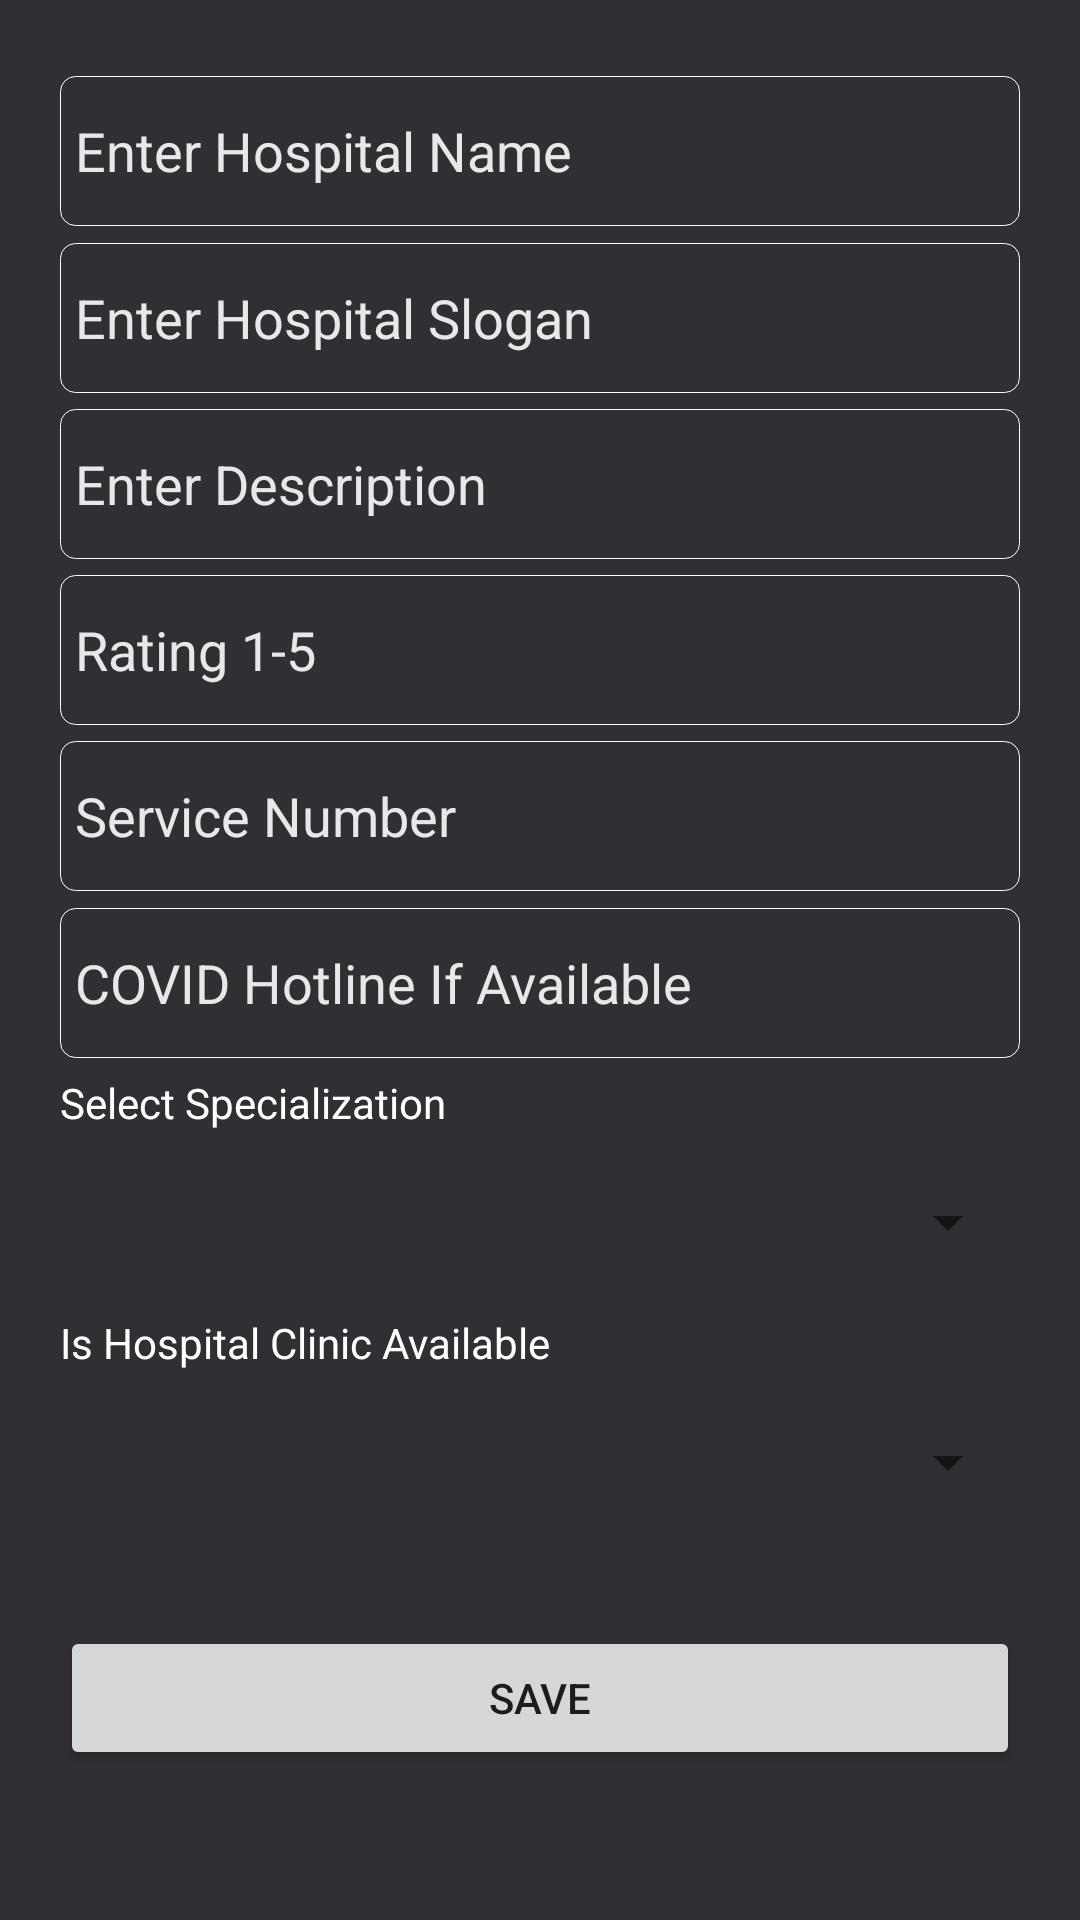

Here is an Android app screen rendered from its layout file. Give the layout XML and the strings, colors and styles it references.
<!-- AndroidManifest.xml: application theme AppTheme -->
<!-- res/layout/activity_upload_data_hospital.xml -->
<?xml version="1.0" encoding="utf-8"?>
<androidx.constraintlayout.widget.ConstraintLayout
    xmlns:android="http://schemas.android.com/apk/res/android"
    xmlns:app="http://schemas.android.com/apk/res-auto"
    xmlns:tools="http://schemas.android.com/tools"
    android:layout_width="match_parent"
    android:layout_height="match_parent"
    tools:context=".Fragments.Hospital.UploadDataHospital"
    android:orientation="vertical"
    android:padding="20dp"
    android:background="@color/button">
    <EditText
        android:id="@+id/hospitalName"
        android:layout_width="match_parent"
        android:layout_height="50dp"
        android:hint="Enter Hospital Name"
        android:focusable="true"
        android:focusableInTouchMode="true"
        android:textColorHint="@drawable/selector"
        android:inputType="text"
        android:autoSizeTextType="uniform"
        android:textColor="@color/colorWhite"
        app:layout_constraintBottom_toTopOf="@id/slogan"
        app:layout_constraintEnd_toEndOf="parent"
        app:layout_constraintStart_toStartOf="parent"
        android:background="@drawable/textborder"
        android:maxLength="35"
        android:padding="5dp"
        app:layout_constraintTop_toTopOf="parent" />
    <EditText
        android:focusable="true"
        android:focusableInTouchMode="true"
        android:textColorHint="@drawable/selector"
        app:layout_constraintStart_toStartOf="parent"
        app:layout_constraintEnd_toEndOf="parent"
        app:layout_constraintTop_toBottomOf="@id/hospitalName"
        app:layout_constraintBottom_toTopOf="@+id/hospitaldiscription"
        android:id="@+id/slogan"
        android:layout_width="match_parent"
        android:layout_height="50dp"
        android:autoSizeTextType="uniform"
        android:textColor="@color/colorWhite"
        android:background="@drawable/textborder"
        android:hint="Enter Hospital Slogan "
        android:inputType="text"
        android:padding="5dp"/>
    <EditText
        android:focusable="true"
        android:focusableInTouchMode="true"
        android:textColorHint="@drawable/selector"
        app:layout_constraintStart_toStartOf="parent"
        app:layout_constraintEnd_toEndOf="parent"
        app:layout_constraintTop_toBottomOf="@id/slogan"
        app:layout_constraintBottom_toTopOf="@id/rating"
        android:id="@+id/hospitaldiscription"
        android:autoSizeTextType="uniform"
        android:textColor="@color/colorWhite"
        android:layout_width="match_parent"
        android:layout_height="50dp"
        android:background="@drawable/textborder"
        android:hint="Enter Description"

        android:padding="5dp"
        android:inputType="textMultiLine" />
    <EditText
        android:focusable="true"
        android:focusableInTouchMode="true"
        android:textColorHint="@drawable/selector"
        app:layout_constraintStart_toStartOf="parent"
        app:layout_constraintEnd_toEndOf="parent"
        app:layout_constraintTop_toBottomOf="@id/hospitaldiscription"
        app:layout_constraintBottom_toTopOf="@id/openingtime"
        android:id="@+id/rating"
        android:autoSizeTextType="uniform"
        android:textColor="@color/colorWhite"
        android:layout_width="match_parent"
        android:layout_height="50dp"
        android:hint="Rating 1-5"
        android:background="@drawable/textborder"
        android:maxLength="1"
        android:inputType="numberDecimal"
        android:padding="5dp"/>

    <EditText
        android:id="@+id/openingtime"
        android:focusable="true"
        android:focusableInTouchMode="true"
        android:textColorHint="@drawable/selector"
        app:layout_constraintStart_toStartOf="parent"
        app:layout_constraintEnd_toEndOf="parent"
        app:layout_constraintTop_toBottomOf="@id/rating"
        app:layout_constraintBottom_toTopOf="@+id/closingtime"
        android:layout_width="match_parent"
        android:layout_height="50dp"
        android:hint="Service Number"
        android:textColor="@color/colorWhite"
        android:background="@drawable/textborder"
        android:maxLength="15"
        android:inputType="numberDecimal"
        android:padding="5dp"/>

    <EditText
        android:id="@+id/closingtime"
        android:focusable="true"
        android:focusableInTouchMode="true"
        android:textColorHint="@drawable/selector"
        app:layout_constraintStart_toStartOf="parent"
        app:layout_constraintEnd_toEndOf="parent"
        app:layout_constraintTop_toBottomOf="@id/openingtime"
        app:layout_constraintBottom_toTopOf="@+id/specialization"
        android:layout_width="match_parent"
        android:layout_height="50dp"
        android:hint="COVID Hotline If Available"
        android:padding="5dp"
        android:maxLength="15"
        android:background="@drawable/textborder"
        android:textColor="@color/colorWhite"
        android:inputType="numberDecimal" />

    <TextView
        android:id="@+id/specialization"
        android:layout_width="wrap_content"
        android:layout_height="wrap_content"
        android:text="Select Specialization"
        android:textColor="@color/colorWhite"
        app:layout_constraintStart_toStartOf="parent"
        app:layout_constraintTop_toBottomOf="@id/closingtime"
        app:layout_constraintBottom_toTopOf="@id/pricerange1" />

    <Spinner
        android:id="@+id/pricerange1"
        android:focusable="true"
        android:focusableInTouchMode="true"
        app:layout_constraintStart_toStartOf="parent"
        app:layout_constraintEnd_toEndOf="parent"
        app:layout_constraintTop_toBottomOf="@+id/closingtime"
        app:layout_constraintBottom_toTopOf="@id/pricerange"
        android:layout_width="match_parent"
        android:textColor="@color/colorWhite"
        android:padding="5dp"
        android:layout_height="50dp"/>
    <TextView
        android:id="@+id/hospitalclinic"
        android:layout_width="wrap_content"
        android:layout_height="wrap_content"
        android:text="Is Hospital Clinic Available"
        android:textColor="@color/colorWhite"
        app:layout_constraintStart_toStartOf="parent"
        app:layout_constraintTop_toBottomOf="@id/pricerange1"
        app:layout_constraintBottom_toTopOf="@id/pricerange" />
    <Spinner
        android:id="@+id/pricerange"
        android:focusable="true"
        android:focusableInTouchMode="true"
        app:layout_constraintStart_toStartOf="parent"
        app:layout_constraintEnd_toEndOf="parent"
        app:layout_constraintTop_toBottomOf="@+id/pricerange1"
        app:layout_constraintBottom_toTopOf="@id/button"
        android:layout_width="match_parent"
        android:textColor="@color/colorWhite"
        android:padding="5dp"
        android:layout_height="50dp"/>

    <Button
        app:layout_constraintStart_toStartOf="parent"
        app:layout_constraintEnd_toEndOf="parent"
        app:layout_constraintTop_toBottomOf="@id/pricerange"
        app:layout_constraintBottom_toBottomOf="parent"
        android:id="@+id/button"
        android:layout_width="match_parent"
        android:layout_height="wrap_content"
        android:onClick="saveNote"
        android:text="Save" />

</androidx.constraintlayout.widget.ConstraintLayout>
<!-- resources referenced by this layout -->
<resources>
  <color name="button">#312F33</color>
  <color name="colorWhite">#ffffff</color>
  <!-- drawable selector (drawable) -->
  <?xml version="1.0" encoding="utf-8"?>
  <selector xmlns:android="http://schemas.android.com/apk/res/android">
      <item android:state_focused="true" android:color="#CACACA" />
      <item android:color="#E8E8E8" />
  </selector>
  <!-- drawable textborder (drawable) -->
  <?xml version="1.0" encoding="utf-8"?>
  <shape xmlns:android="http://schemas.android.com/apk/res/android"
      android:shape="rectangle">
      <gradient android:startColor="@color/button"
          android:endColor="@color/button"
          android:angle="180"
          />
  
      <corners android:radius="5dp"/>
      <stroke android:width="1px"  android:color="@color/colorWhite"/>
  </shape>
  <style name="AppTheme" parent="AppTheme.Base">
              
          </style>
  <style name="AppTheme.Base" parent="Theme.AppCompat.Light.NoActionBar">
              <item name="colorPrimary">@color/dashboard</item>
              <item name="colorPrimaryDark">@color/appBar</item>
              <item name="colorAccent">@color/filler</item>
  
          </style>
  <color name="dashboard">#333241</color>
  <color name="appBar">#37393A</color>
  <color name="filler">#403D3D</color>
</resources>
